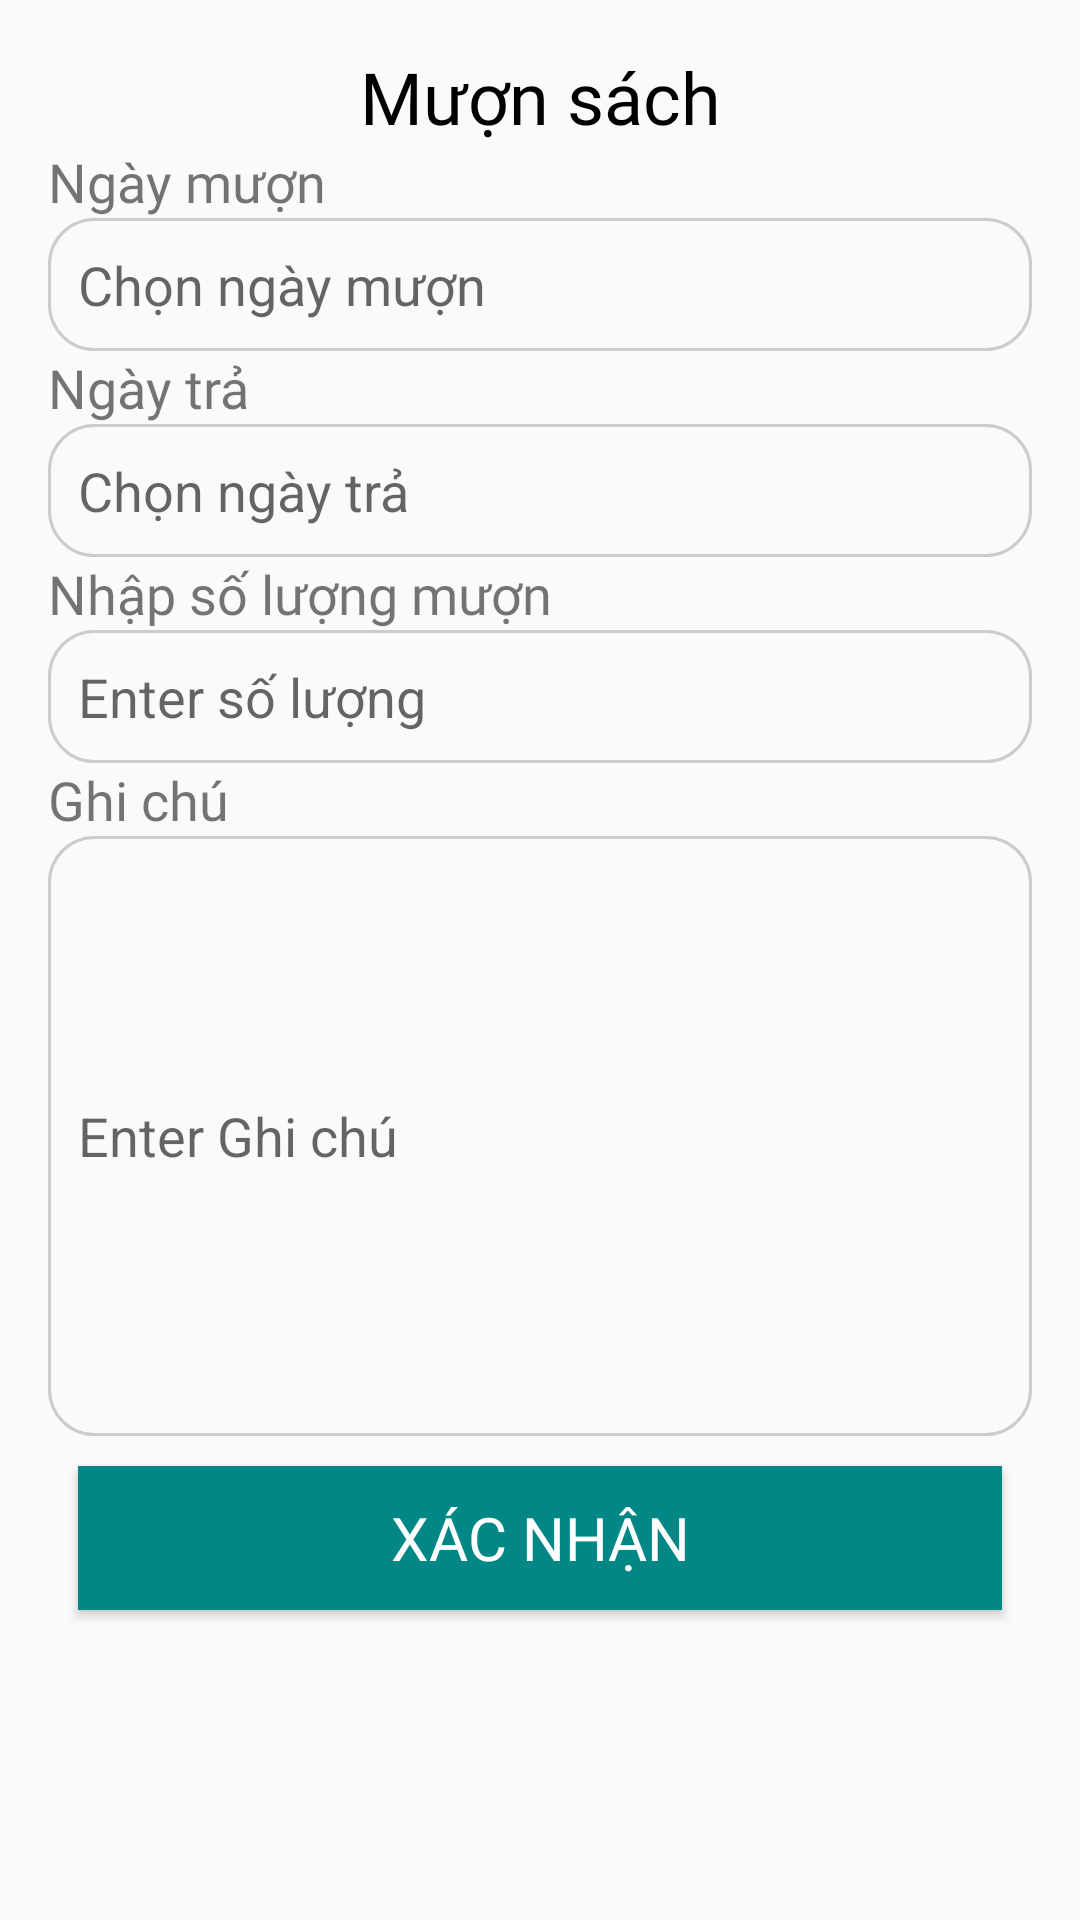

Here is an Android app screen rendered from its layout file. Give the layout XML and the strings, colors and styles it references.
<!-- AndroidManifest.xml: application theme Theme.AppCompat.DayNight.NoActionBar -->
<!-- res/layout/dialog_borrow_book.xml -->
<?xml version="1.0" encoding="utf-8"?>
<LinearLayout xmlns:android="http://schemas.android.com/apk/res/android"
    android:layout_width="match_parent"
    android:layout_height="wrap_content"
    android:orientation="vertical"
    android:padding="16dp">


    <TextView
        android:layout_width="match_parent"
        android:layout_height="wrap_content"
        android:text="Mượn sách"
        android:fontFamily="@font/poppins_bold"
        android:textColor="@color/black"
        android:textSize="24dp"
        android:gravity="center"/>

    <TextView
        android:layout_width="wrap_content"
        android:layout_height="wrap_content"
        android:textSize="18dp"
        android:fontFamily="@font/poppins_bold"
        android:text="Ngày mượn" />


    <EditText
        android:id="@+id/borrowDateEditText"
        android:background="@drawable/edit_text_background"
        android:layout_width="match_parent"
        android:layout_height="wrap_content"
        android:focusable="false"
        android:clickable="true"
        android:hint="Chọn ngày mượn" />


    <TextView
        android:layout_width="wrap_content"
        android:layout_height="wrap_content"
        android:fontFamily="@font/poppins_bold"
        android:textSize="18dp"
        android:text="Ngày trả" />

    <EditText
        android:id="@+id/returnDateEditText"
        android:layout_width="match_parent"
        android:layout_height="wrap_content"
        android:focusable="false"
        android:background="@drawable/edit_text_background"
        android:clickable="true"
        android:hint="Chọn ngày trả" />

    <TextView
        android:layout_width="wrap_content"
        android:layout_height="wrap_content"
        android:fontFamily="@font/poppins_bold"
        android:textSize="18dp"
        android:text="Nhập số lượng mượn" />

    <EditText
        android:id="@+id/quantityEditText"
        android:layout_width="match_parent"
        android:layout_height="wrap_content"
        android:background="@drawable/edit_text_background"
        android:hint="Enter số lượng"
        android:inputType="number" />

    <TextView
        android:layout_width="wrap_content"
        android:layout_height="wrap_content"
        android:textSize="18dp"
        android:fontFamily="@font/poppins_bold"
        android:text="Ghi chú" />

    <EditText
        android:id="@+id/ghichuEditText"
        android:layout_width="match_parent"
        android:layout_height="200dp"
        android:background="@drawable/edit_text_background"
        android:hint="Enter Ghi chú"
        android:inputType="text" />

    <Button
        android:layout_margin="10dp"
        android:id="@+id/confirmButton"
        android:layout_width="match_parent"
        android:layout_height="wrap_content"
        android:layout_gravity="center"
        android:background="@color/teal_700"
        android:textColor="@color/white"
        android:fontFamily="@font/poppins_bold"
        android:textSize="20dp"
        android:text="Xác nhận" />


</LinearLayout>
<!-- resources referenced by this layout -->
<resources>
  <color name="black">#FF000000</color>
  <color name="teal_700">#FF018786</color>
  <color name="white">#FFFFFFFF</color>
  <!-- drawable edit_text_background (drawable) -->
  <?xml version="1.0" encoding="utf-8"?>
  <shape xmlns:android="http://schemas.android.com/apk/res/android">
      <solid android:color="@android:color/transparent" />
      <stroke
          android:width="1dp"
          android:color="#CCCCCC" />
      <corners android:radius="15dp" />
      <padding android:left="10dp" android:top="10dp" android:right="10dp" android:bottom="10dp" />
  </shape>
</resources>
